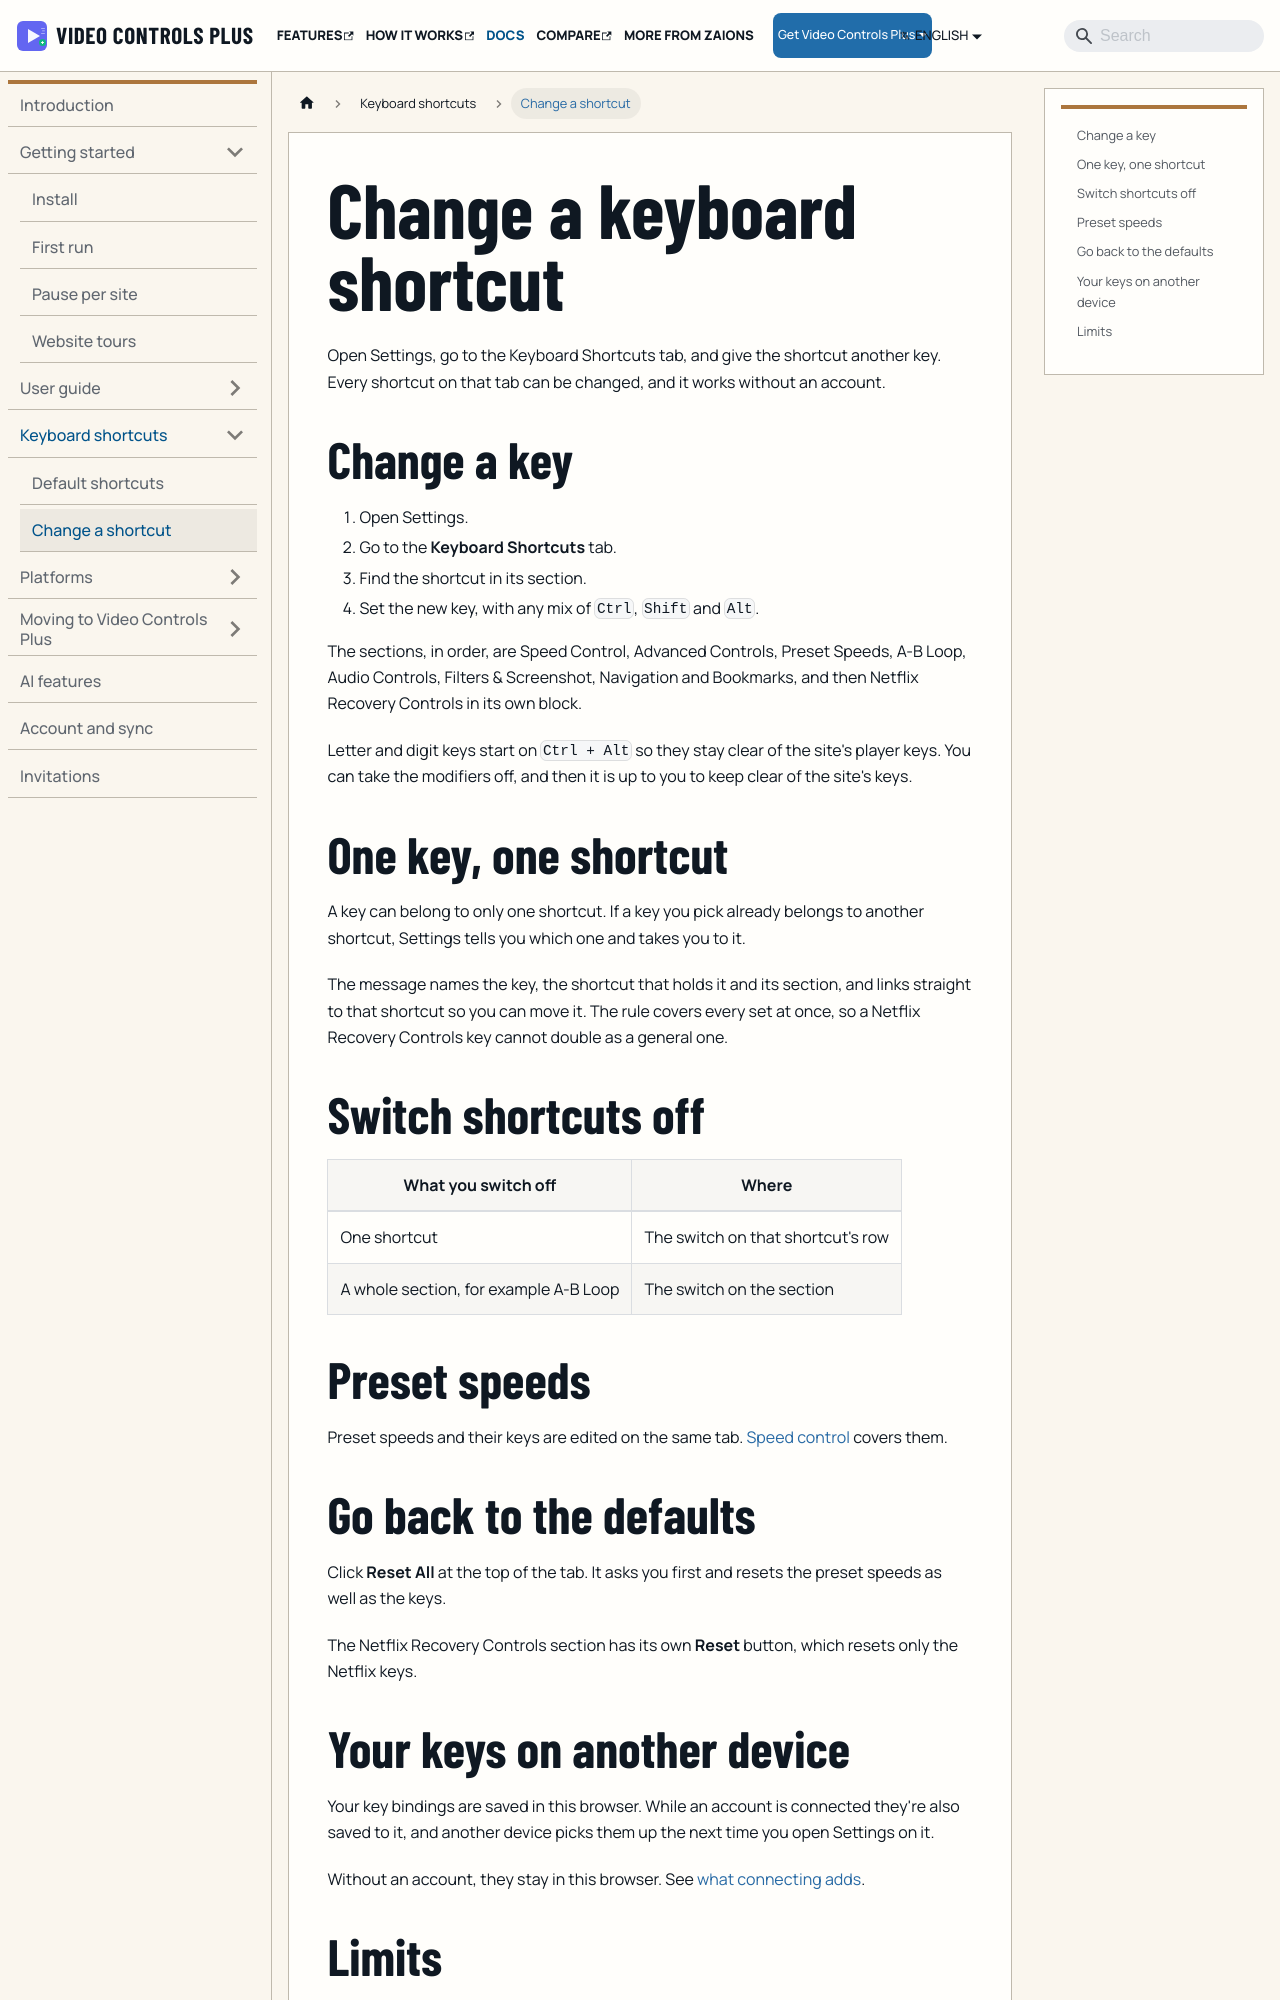

repository: aoneahsan/vcpeai-docs · page: docs/keyboard-shortcuts/rebinding/index.html · generator: docusaurus

---
title: Change a keyboard shortcut
sidebar_label: Change a shortcut
description: Give any shortcut another key in Settings, switch shortcuts off one by one or by section, and keep your keys across devices with a connected account.
---

Open Settings, go to the Keyboard Shortcuts tab, and give the shortcut another key. Every shortcut on that tab can be changed, and it works without an account.

## Change a key

1. Open Settings.
2. Go to the **Keyboard Shortcuts** tab.
3. Find the shortcut in its section.
4. Set the new key, with any mix of `Ctrl`, `Shift` and `Alt`.

The sections, in order, are Speed Control, Advanced Controls, Preset Speeds, A-B Loop, Audio Controls, Filters & Screenshot, Navigation and Bookmarks, and then Netflix Recovery Controls in its own block.

Letter and digit keys start on `Ctrl + Alt` so they stay clear of the site's player keys. You can take the modifiers off, and then it is up to you to keep clear of the site's keys.

## One key, one shortcut

A key can belong to only one shortcut. If a key you pick already belongs to another shortcut, Settings tells you which one and takes you to it.

The message names the key, the shortcut that holds it and its section, and links straight to that shortcut so you can move it. The rule covers every set at once, so a Netflix Recovery Controls key cannot double as a general one.
